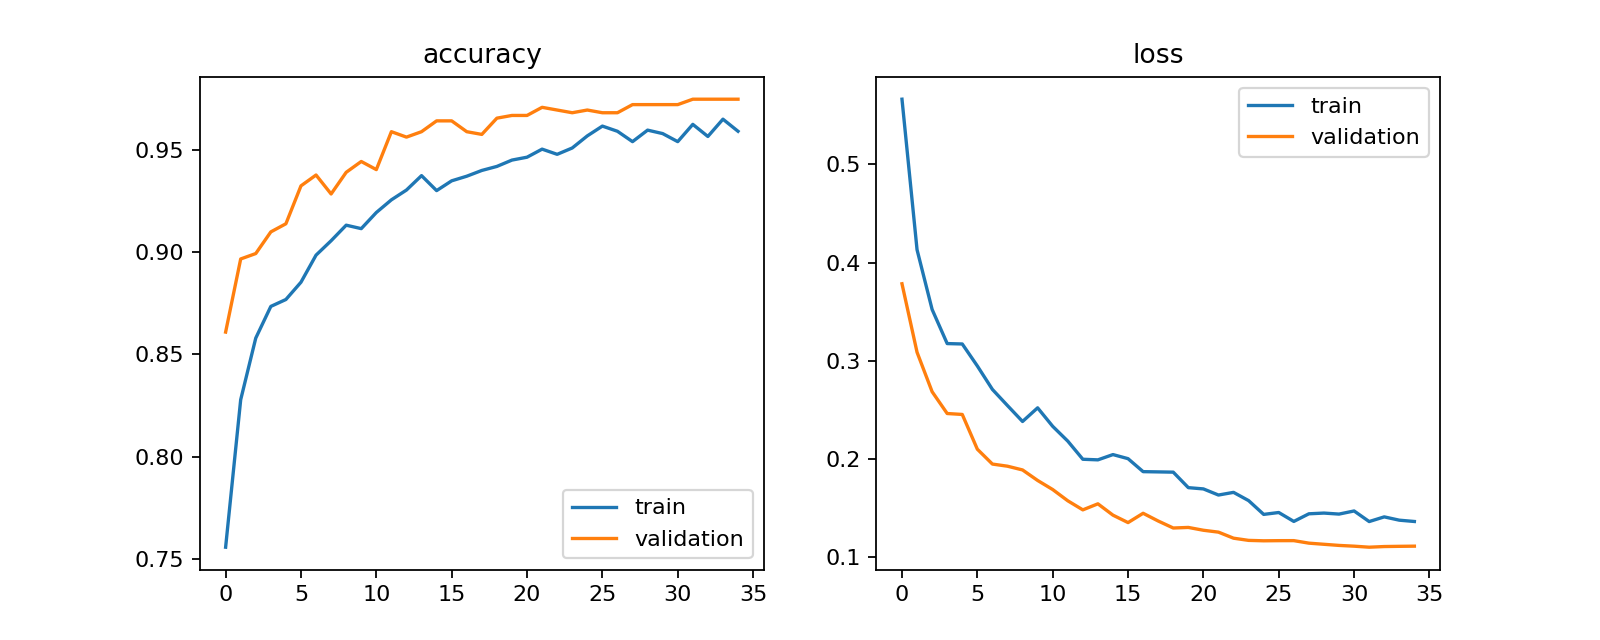

Values plotted in this chart, from the file beside it:
epoch, accuracy, loss, pr_auc, roc_auc, val_accuracy, val_loss, val_pr_auc, val_roc_auc, learning_rate, stage
0, 0.7557, 0.5665, 0.859, 0.8408, 0.8609, 0.3785, 0.9467, 0.9401, 0.001, head
1, 0.8278, 0.4131, 0.9218, 0.9135, 0.8967, 0.3086, 0.9647, 0.9608, 0.001, head
2, 0.858, 0.3523, 0.9412, 0.9358, 0.8993, 0.2685, 0.9718, 0.9682, 0.001, head
3, 0.8735, 0.3175, 0.9527, 0.9484, 0.9099, 0.2463, 0.9745, 0.9712, 0.001, head
4, 0.8769, 0.3171, 0.9554, 0.9495, 0.9139, 0.2453, 0.9738, 0.9713, 0.001, head
5, 0.8853, 0.2947, 0.9593, 0.9567, 0.9325, 0.2099, 0.9831, 0.9801, 0.001, head
6, 0.8986, 0.2708, 0.968, 0.9635, 0.9377, 0.1948, 0.9845, 0.9833, 0.001, head
7, 0.9056, 0.2544, 0.971, 0.9689, 0.9285, 0.1926, 0.986, 0.9839, 0.001, head
8, 0.9132, 0.2381, 0.9747, 0.9731, 0.9391, 0.1888, 0.9861, 0.9843, 0.001, head
9, 0.9115, 0.252, 0.9698, 0.9694, 0.9444, 0.1781, 0.9887, 0.9875, 0.001, head
10, 0.9194, 0.2332, 0.9764, 0.9748, 0.9404, 0.1688, 0.9901, 0.9885, 0.001, head
11, 0.9256, 0.2182, 0.9784, 0.9784, 0.9589, 0.1574, 0.9914, 0.9903, 0.001, head
12, 0.9304, 0.1996, 0.9848, 0.9829, 0.9563, 0.1481, 0.9935, 0.9926, 0.001, head
13, 0.9374, 0.199, 0.9845, 0.9828, 0.9589, 0.1542, 0.9917, 0.9906, 0.001, head
14, 0.9301, 0.2044, 0.9838, 0.9821, 0.9642, 0.1427, 0.9932, 0.9927, 0.001, head
15, 0.9349, 0.2003, 0.9846, 0.9831, 0.9642, 0.1351, 0.9951, 0.9943, 0.001, head
16, 0.9372, 0.187, 0.9873, 0.9855, 0.9589, 0.1446, 0.9941, 0.9935, 0.001, head
17, 0.94, 0.1868, 0.9872, 0.9857, 0.9576, 0.1367, 0.9948, 0.9941, 0.001, head
18, 0.942, 0.1865, 0.9863, 0.9858, 0.9656, 0.1296, 0.9955, 0.9948, 0.00025, head
19, 0.9451, 0.1707, 0.9892, 0.9888, 0.9669, 0.1302, 0.9953, 0.9947, 0.00025, head
20, 0.9465, 0.1694, 0.9893, 0.9888, 0.9669, 0.1273, 0.9958, 0.9952, 9.999999747378752e-06, finetune
21, 0.9504, 0.1632, 0.9909, 0.9901, 0.9709, 0.1254, 0.996, 0.9956, 9.999999747378752e-06, finetune
22, 0.9479, 0.1659, 0.9905, 0.9895, 0.9695, 0.1192, 0.9966, 0.9963, 9.999999747378752e-06, finetune
23, 0.951, 0.1575, 0.9913, 0.9907, 0.9682, 0.117, 0.9967, 0.9964, 9.999999747378752e-06, finetune
24, 0.9569, 0.1435, 0.9939, 0.9933, 0.9695, 0.1166, 0.9968, 0.9965, 9.999999747378752e-06, finetune
25, 0.9617, 0.1454, 0.9929, 0.9926, 0.9682, 0.1167, 0.9968, 0.9965, 9.999999747378752e-06, finetune
26, 0.9591, 0.1363, 0.9947, 0.9943, 0.9682, 0.1167, 0.9967, 0.9963, 9.999999747378752e-06, finetune
27, 0.9541, 0.1441, 0.994, 0.9931, 0.9722, 0.1142, 0.9969, 0.9966, 2.499999936844688e-06, finetune
28, 0.9597, 0.1448, 0.9929, 0.9925, 0.9722, 0.113, 0.997, 0.9967, 2.499999936844688e-06, finetune
29, 0.958, 0.1438, 0.993, 0.9927, 0.9722, 0.1119, 0.9971, 0.9968, 2.499999936844688e-06, finetune
30, 0.9541, 0.147, 0.9934, 0.9926, 0.9722, 0.1111, 0.9972, 0.9969, 2.499999936844688e-06, finetune
31, 0.9625, 0.1362, 0.9935, 0.9937, 0.9748, 0.11, 0.9972, 0.9969, 2.499999936844688e-06, finetune
32, 0.9566, 0.1409, 0.9941, 0.9934, 0.9748, 0.1107, 0.9972, 0.9969, 2.499999936844688e-06, finetune
33, 0.9651, 0.1376, 0.9943, 0.9937, 0.9748, 0.1109, 0.9972, 0.9969, 2.499999936844688e-06, finetune
34, 0.9591, 0.1362, 0.9948, 0.994, 0.9748, 0.1111, 0.9971, 0.9969, 6.24999984211172e-07, finetune
